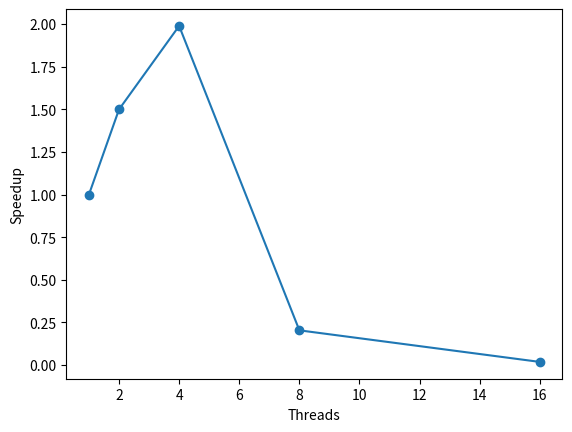
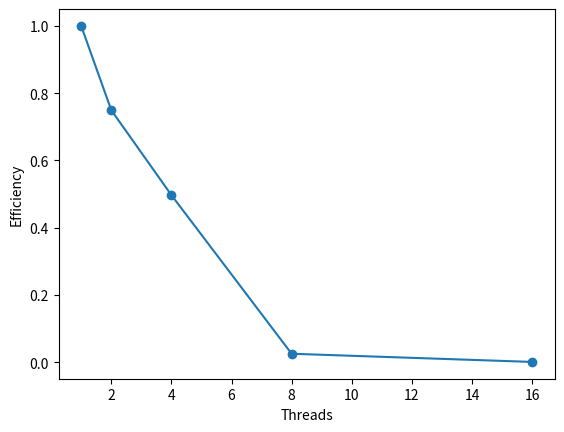

Python code for these plots, in order:
import matplotlib.pyplot as plt

p = [1,2,4,8,16]
T = [0.01275, 0.008505, 0.006411, 0.06256, 0.6855]   # fill from output

S = [T[0]/t for t in T]
E = [S[i]/p[i] for i in range(len(p))]

plt.figure(); plt.plot(p,S,'o-'); plt.xlabel('Threads'); plt.ylabel('Speedup');plt.savefig('speedup.png'); plt.show()
plt.figure(); plt.plot(p,E,'o-'); plt.xlabel('Threads'); plt.ylabel('Efficiency'); plt.savefig('efficiency.png'); plt.show()
